Run: headless pygame with SDL's dummy video driver; simulated clock (each Clock.tick advances the game by its frame time, no real sleeping); random seed 0; keys injected as events and as key.get_pressed() state; no mouse input.
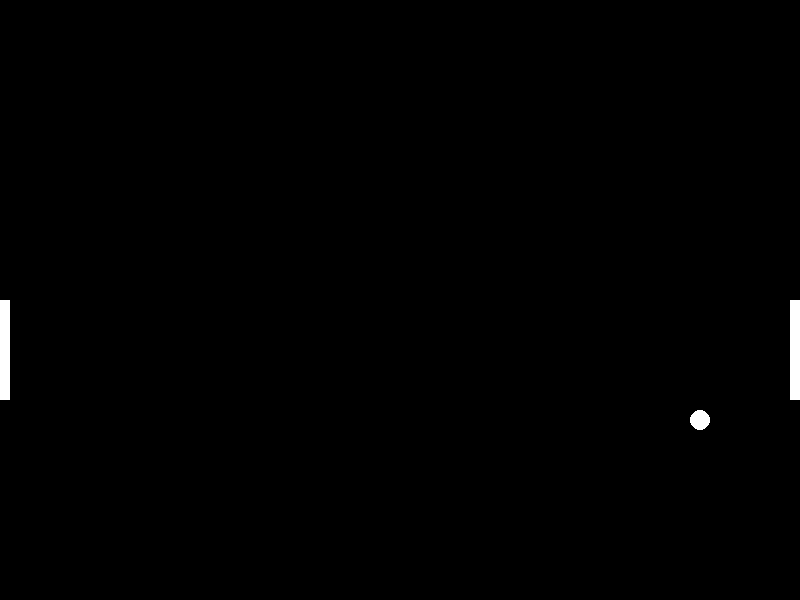
Frame 1 of 4 · flips 1–60 · no input
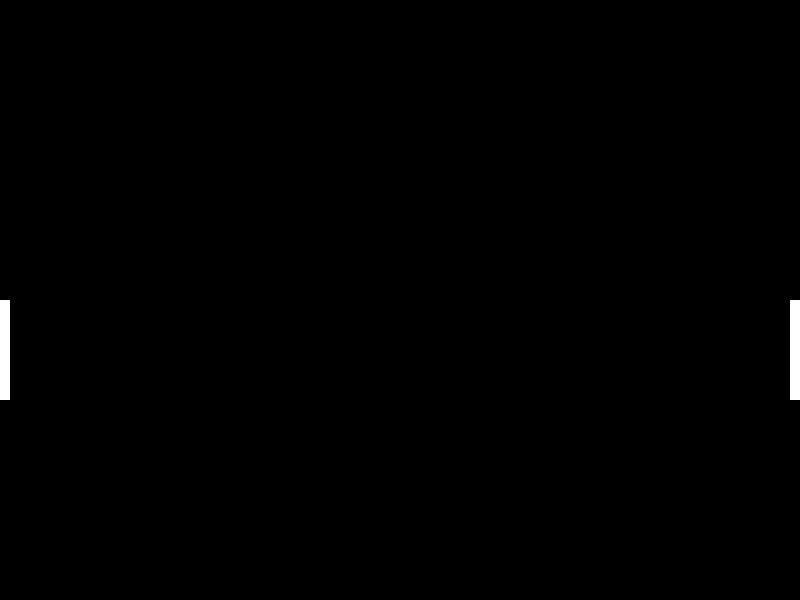
Frame 2 of 4 · flips 61–180 · tapped SPACE, RETURN · held RIGHT (→), D
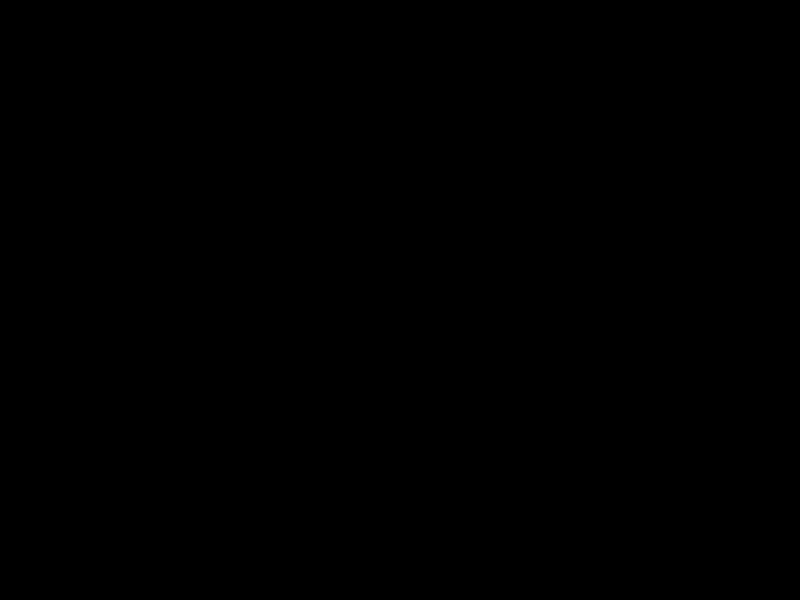
Frame 3 of 4 · flips 181–300 · held DOWN (↓), S
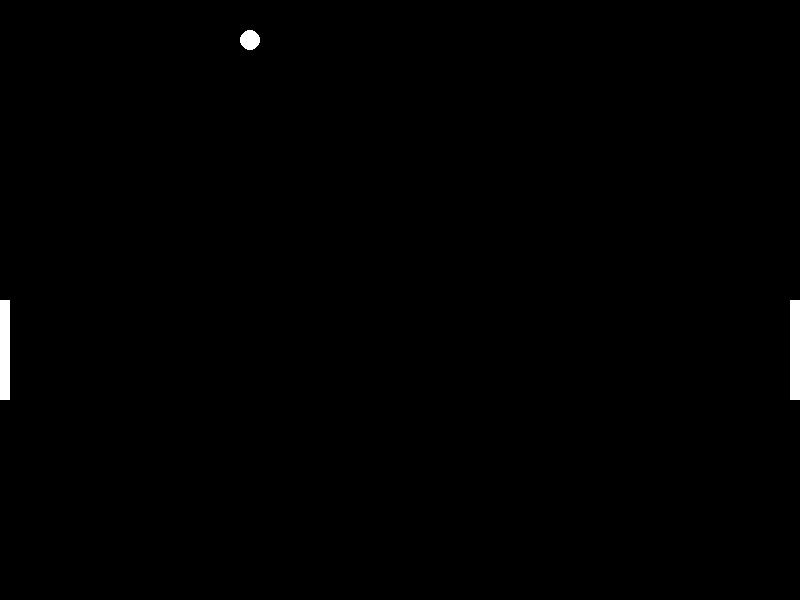
Frame 4 of 4 · flips 301–420 · held LEFT (←), A, UP (↑), W

The pygame program that drew these frames:

import pygame

pygame.init()

width = 800
height = 600

screen = pygame.display.set_mode((width, height))
clock = pygame.time.Clock()

paddle_width = 10
paddle_height = 100

paddle1 = pygame.rect.Rect(0, height/2, paddle_width, paddle_height)
paddle2 = pygame.rect.Rect(width-paddle_width, height/2, paddle_width, paddle_height)

paddle_speed = 10

ball_x = width/2
ball_y = height/2

ball_vel_x = 5
ball_vel_y = 2

ball_radius = 10

while True:
    for event in pygame.event.get():
        if event.type == pygame.QUIT:
            pygame.quit()
            exit()
        if event.type == pygame.KEYDOWN:
            if event.key == pygame.K_ESCAPE:
                pygame.quit()
                exit()
    screen.fill("Black")

    #Move ball
    ball_x += ball_vel_x
    ball_y += ball_vel_y

    #Draw ball
    pygame.draw.circle(screen, "White", (ball_x, ball_y), ball_radius)

    #Collide with paddles
    if ball_x - ball_radius <= paddle1.right and paddle1.top <= ball_y <= paddle1.bottom:
        ball_vel_x *= -1
    if ball_x + ball_radius >= paddle2.left and paddle2.top <= ball_y <= paddle2.bottom:
        ball_vel_x *= -1

    #Collide with screen border (top & bottom)
    if ball_y - ball_radius <= 0:
        ball_vel_y *= -1
    if ball_y + ball_radius >= height:
        ball_vel_y *= -1


    #Update paddle1 position upon key move
    keys = pygame.key.get_pressed()
    if keys[pygame.K_w]:
        paddle1.y -= paddle_speed
    if keys[pygame.K_s]:
        paddle1.y += paddle_speed

    #Update paddle2 position upon key move
    keys = pygame.key.get_pressed()
    if keys[pygame.K_UP]:
        paddle2.y -= paddle_speed
    if keys[pygame.K_DOWN]:
        paddle2.y += paddle_speed

    pygame.draw.rect(screen, 'White', paddle1)
    pygame.draw.rect(screen, 'White', paddle2)

    #Wait 1/fps seconds, display update

    clock.tick(60)
    pygame.display.flip()
